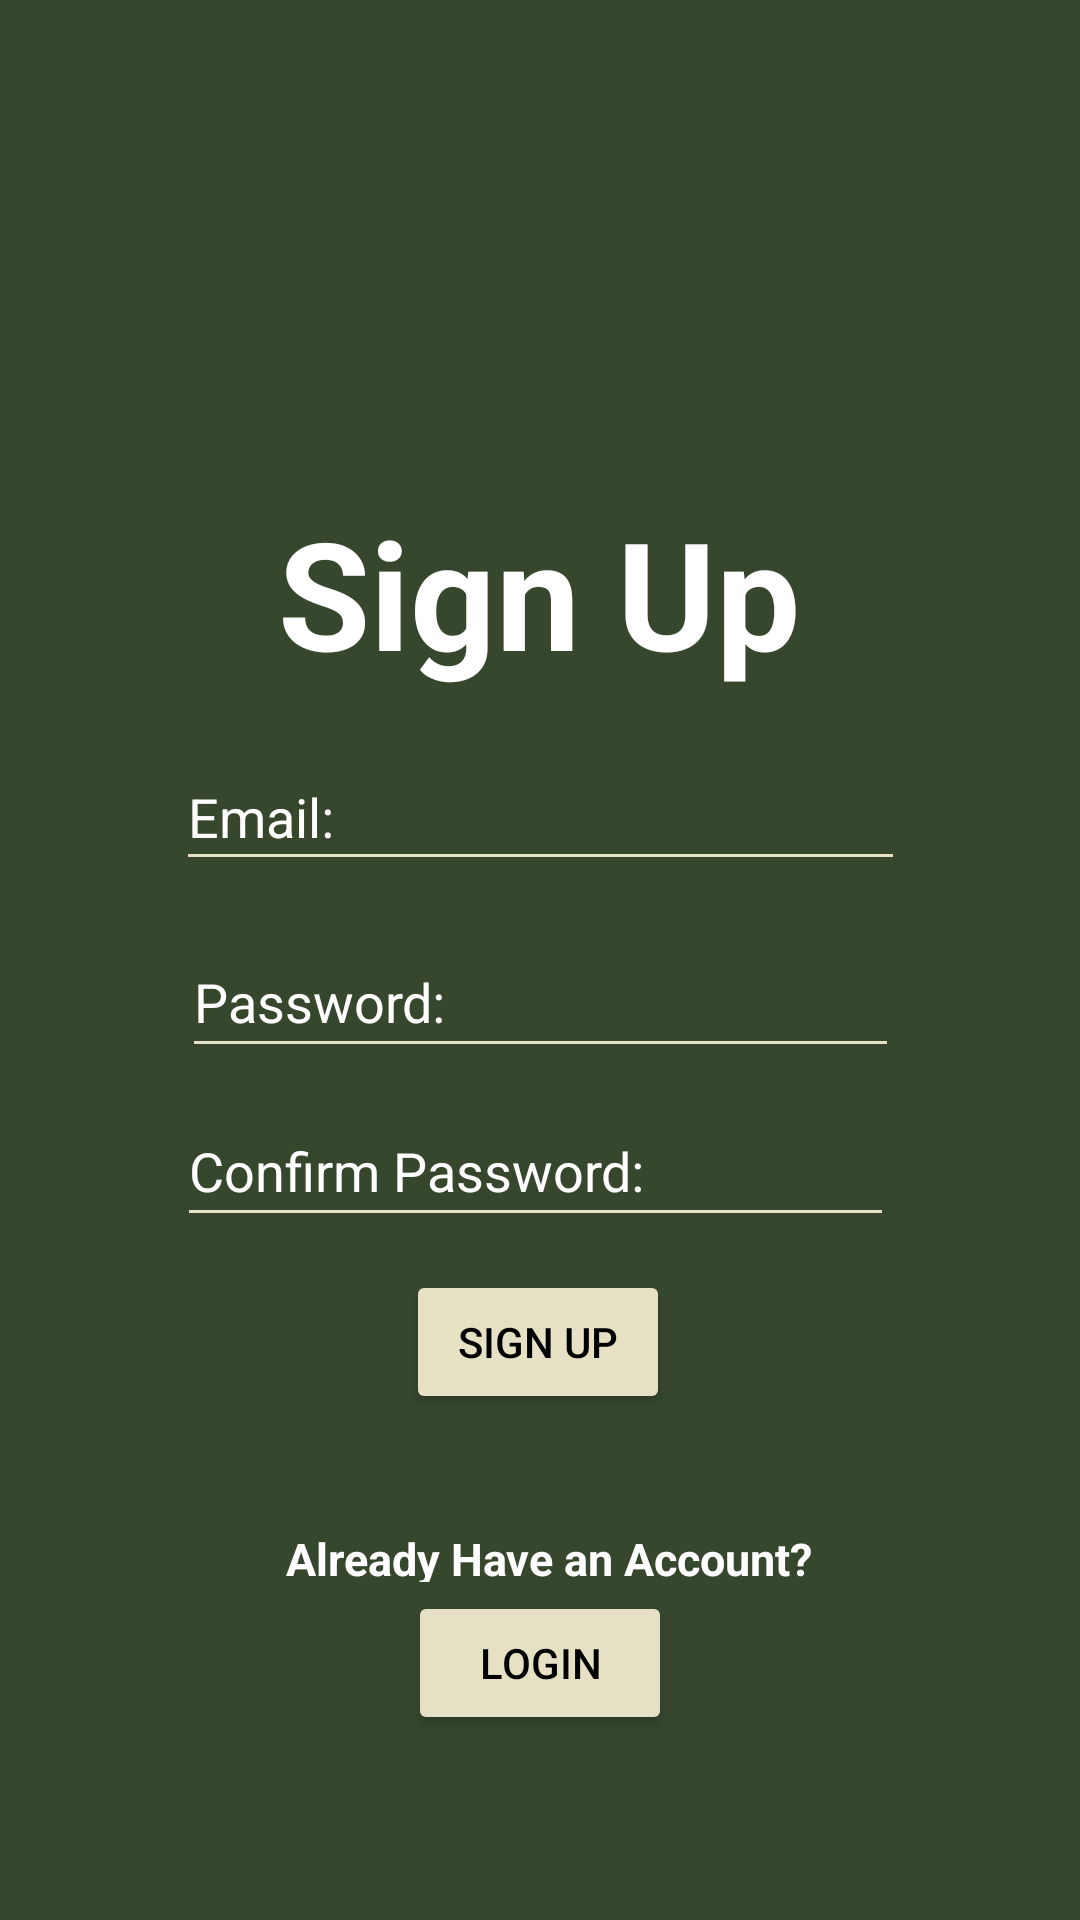

The Android layout XML behind this screen, and the referenced resources:
<!-- AndroidManifest.xml: application theme Theme.XAW -->
<!-- res/layout/activity_sign_up_screen.xml -->
<?xml version="1.0" encoding="utf-8"?>
<androidx.constraintlayout.widget.ConstraintLayout xmlns:android="http://schemas.android.com/apk/res/android"
    xmlns:app="http://schemas.android.com/apk/res-auto"
    xmlns:tools="http://schemas.android.com/tools"
    android:id="@+id/main"
    android:layout_width="match_parent"
    android:layout_height="match_parent"
    android:background="#36472E"
    tools:context=".MainActivity">

    <EditText
        android:id="@+id/EmailET"
        android:layout_width="243dp"
        android:layout_height="46dp"
        android:ems="10"
        android:inputType="text"
        android:hint="Email:"
        android:backgroundTint="#E6E1C5"
        android:textColorHint="#FFFFFF"
        android:textColor="#FFFFFF"
        app:layout_constraintBottom_toBottomOf="parent"
        app:layout_constraintEnd_toEndOf="parent"
        app:layout_constraintStart_toStartOf="parent"
        app:layout_constraintTop_toTopOf="parent"
        app:layout_constraintVertical_bias="0.417" />

    <EditText
        android:id="@+id/passwordET"
        android:layout_width="239dp"
        android:layout_height="47dp"
        android:ems="10"
        android:inputType="text"
        android:hint="Password:"
        android:backgroundTint="#E6E1C5"
        android:textColorHint="#FFFFFF"
        android:textColor="#FFFFFF"
        app:layout_constraintBottom_toBottomOf="parent"
        app:layout_constraintEnd_toEndOf="parent"
        app:layout_constraintStart_toStartOf="parent"
        app:layout_constraintTop_toTopOf="parent"
        app:layout_constraintVertical_bias="0.521" />

    <EditText
        android:id="@+id/PasswordConfirmET"
        android:layout_width="239dp"
        android:layout_height="47dp"
        android:ems="10"
        android:hint="Confirm Password:"
        android:inputType="text"
        android:backgroundTint="#E6E1C5"
        android:textColorHint="#FFFFFF"
        android:textColor="#FFFFFF"
        app:layout_constraintBottom_toBottomOf="parent"
        app:layout_constraintEnd_toEndOf="parent"
        app:layout_constraintHorizontal_bias="0.488"
        app:layout_constraintStart_toStartOf="parent"
        app:layout_constraintTop_toTopOf="parent"
        app:layout_constraintVertical_bias="0.616" />

    <Button
        android:id="@+id/signUpBTN"
        android:layout_width="wrap_content"
        android:layout_height="wrap_content"
        android:text="Sign Up"
        android:backgroundTint="#E6E1C5"
        android:textColor="#000"
        app:layout_constraintBottom_toBottomOf="parent"
        app:layout_constraintEnd_toEndOf="parent"
        app:layout_constraintHorizontal_bias="0.498"
        app:layout_constraintStart_toStartOf="parent"
        app:layout_constraintTop_toTopOf="parent"
        app:layout_constraintVertical_bias="0.715" />

    <Button
        android:id="@+id/loginBtn"
        android:layout_width="wrap_content"
        android:layout_height="wrap_content"
        android:text="Login"
        android:backgroundTint="#E6E1C5"
        android:textColor="#000"
        app:layout_constraintBottom_toBottomOf="parent"
        app:layout_constraintEnd_toEndOf="parent"
        app:layout_constraintStart_toStartOf="parent"
        app:layout_constraintTop_toTopOf="parent"
        app:layout_constraintVertical_bias="0.896" />

    <TextView
        android:id="@+id/TXT"
        android:layout_width="211dp"
        android:layout_height="18dp"
        android:text="Already Have an Account?"
        android:textAlignment="center"
        android:textSize="15dp"
        android:textColor="@android:color/white"
        android:textStyle="bold"
        app:layout_constraintBottom_toBottomOf="parent"
        app:layout_constraintEnd_toEndOf="parent"
        app:layout_constraintHorizontal_bias="0.52"
        app:layout_constraintStart_toStartOf="parent"
        app:layout_constraintTop_toTopOf="parent"
        app:layout_constraintVertical_bias="0.819" />

    <TextView
        android:id="@+id/LTXT"
        android:layout_width="202dp"
        android:layout_height="70dp"
        android:text="Sign Up"
        android:textAlignment="center"
        android:textSize="50dp"
        android:textColor="@android:color/white"
        android:textStyle="bold"
        app:layout_constraintBottom_toBottomOf="parent"
        app:layout_constraintEnd_toEndOf="parent"
        app:layout_constraintHorizontal_bias="0.497"
        app:layout_constraintStart_toStartOf="parent"
        app:layout_constraintTop_toTopOf="parent"
        app:layout_constraintVertical_bias="0.288" />

    <ImageView
        android:id="@+id/Logo"
        android:layout_width="186dp"
        android:layout_height="200dp"
        app:layout_constraintBottom_toBottomOf="parent"
        app:layout_constraintEnd_toEndOf="parent"
        app:layout_constraintHorizontal_bias="0.505"
        app:layout_constraintStart_toStartOf="parent"
        app:layout_constraintTop_toTopOf="parent"
        app:layout_constraintVertical_bias="0.026"
        android:src="@drawable/logodesign" />
</androidx.constraintlayout.widget.ConstraintLayout>
<!-- resources referenced by this layout -->
<resources>
  <style name="Theme.XAW" parent="Base.Theme.XAW" />
  <style name="Base.Theme.XAW" parent="Theme.Material3.DayNight.NoActionBar">
          
          
      </style>
</resources>
